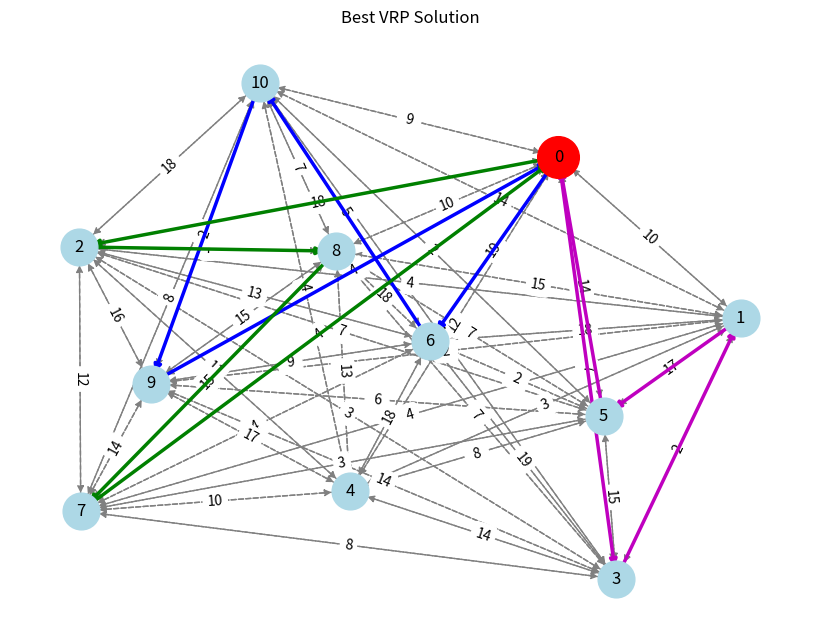

Write Python code to recreate this figure.
import matplotlib.pyplot as plt
import networkx as nx
import random as rd
import numpy as np

class Client:
    def __init__(self, address: int, demand: int):
        self.address = address
        self.demand = demand

class Vehicle:
    def __init__(self, fuel: int, capacity: int):
        self.fuel = fuel
        self.capacity = capacity

class VRPSolver:
    def __init__(self, graph: nx.DiGraph, clients: list[Client], vehicles: list[Vehicle], gen_size: int, pop_size: int, mut_rate: float):
        self.graph = graph
        self.clients = clients
        self.vehicles = vehicles
        self.gen_size = gen_size
        self.pop_size = pop_size
        self.mut_rate = mut_rate

    def _gen_solution(self):
        """
        Generates a random solution of paths, ensuring the capacity is not exceeded.

        Returns:
            list[list[int]]: Generated solution
        """
        nodes = self.clients[1:]  # Exclui o depósito
        rd.shuffle(nodes)

        paths = [[] for _ in self.vehicles]
        capacities = [0] * len(self.vehicles)

        for client in nodes:
            possible_vehicles = [i for i in range(len(self.vehicles)) if capacities[i] + client.demand <= self.vehicles[i].capacity]
            if possible_vehicles:
                vehicle = min(possible_vehicles, key=lambda i: capacities[i])
                paths[vehicle].append(client.address)
                capacities[vehicle] += client.demand

        return paths

    def _gen_population(self):
        """Generate a random population of solutions

        Returns:
            list[list[list[int]]]: Generated population
        """
        return [self._gen_solution() for _ in range(self.pop_size)]

    def evaluate(self, solution):
        """
        Calculates the total cost of a solution
        and applies penalties for capacity violations

        Args:
            solution (list[list[int]]): List of paths for every vehicle to be evaluated

        Returns:
            float: Result of the evaluation
        """
        total_cost = 0
        for path in solution:
            if not path:
                continue

            cost = 0
            prev_node = 0

            for node in path:
                cost += self.graph[prev_node][node]['weight']
                prev_node = node
            cost += self.graph[prev_node][0]['weight']
            total_cost += cost
        return total_cost

    def crossover(self, solution1, solution2):
        """
        Performs crossover between two parent solutions
        and returns it's result

        Args:
            solution1 (list[list[int]]): First solution
            solution2 (list[list[int]]): Secondary solution

        Returns:
            list[list[int]]: New solution
        """
        new_solution = []
        used = set()
        for path in solution1:
            new_path = [node for node in path if node not in used]
            used.update(new_path)
            new_solution.append(new_path)
        for path in solution2:
            for node in path:
                if node not in used:
                    for new_path in new_solution:
                        if len(new_path) < len(self.clients) // len(self.vehicles):
                            new_path.append(node)
                            used.add(node)
                            break
        return new_solution

    def mutate(self, solution):
        """
        MUtates a solution by swapping nodes between paths.

        Args:
            solution (list[list[int]]): Solution
        """
        for _ in range(len(solution)):
            if rd.random() < self.mut_rate:
                path1, path2 = rd.sample(solution, 2)
                if path1 and path2:
                    i, j = rd.randint(0, len(path1) - 1), rd.randint(0, len(path2) - 1)
                    path1[i], path2[j] = path2[j], path1[i]

    def solve(self):
        """
        Solve the VRP problem using Genetic Algorithm

        Returns:
            tuple[float, list[list[int]]]: Tuple of respectively the best cost and the best solution
        """

        # Generate initial population
        pop = self._gen_population()
        best_cost = float('inf')
        best_solution = []

        for gen in range(self.gen_size):
            fit = [(self.evaluate(sol), sol) for sol in pop]
            fit.sort(key=lambda x: x[0])

            top_cost, top_sol = fit[0]
            if top_cost < best_cost:
                best_cost = top_cost
                best_solution = top_sol
                print(f'Generation {gen + 1}: Best Cost = {best_cost}')

            pop = [sol for _, sol in fit[:self.pop_size // 2]]
            offspring = [self.crossover(rd.choice(pop), rd.choice(pop)) for _ in range(self.pop_size // 2)]
            pop.extend(offspring)

            for sol in pop:
                self.mutate(sol)

        return best_cost, best_solution

    def draw_graph(self, best_solution = None):
        """
        Draw graph using plt lib and

        Args:
            best_solution (list[list[int]]): Best Solution
        """
        pos = nx.spring_layout(self.graph, seed=123)
        labels = {node: f"{node}" for node in self.graph.nodes}

        plt.figure(figsize=(8, 6))
        nx.draw(self.graph, pos, with_labels=True, labels=labels, node_color='lightblue', edge_color='gray', node_size=700, font_size=12, style='dashed')

        edge_labels = {(u, v): f"{self.graph[u][v]['weight']}" for u, v in self.graph.edges()}
        nx.draw_networkx_edge_labels(self.graph, pos, edge_labels=edge_labels, font_size=10)

        nx.draw_networkx_nodes(self.graph, pos, nodelist=[0], node_color='red', node_size=900)

        if best_solution != None:
            colors = ['b', 'g', 'm', 'c', 'y']
            for i, path in enumerate(best_solution):
                edges = [(0, path[0])] + [(path[j], path[j + 1]) for j in range(len(path) - 1)] + [(path[-1], 0)]
                nx.draw_networkx_edges(self.graph, pos, edgelist=edges, edge_color=colors[i % len(colors)], width=2.5)

        plt.title("Best VRP Solution")
        plt.show()

if __name__ == "__main__":
    SEED = 123
    CLIENTS = 10
    VEHICLES = 3
    MAX_DEMAND = 10
    MAX_CAPACITY = 15

    rd.seed(SEED)
    np.random.seed(SEED)

    clients = [Client(0, 0)] + [Client(address, rd.randint(1, MAX_DEMAND)) for address in range(1, CLIENTS + 1)]
    vehicles = [Vehicle(fuel=100, capacity=MAX_CAPACITY) for _ in range(VEHICLES)]

    graph = nx.complete_graph(CLIENTS + 1, nx.DiGraph)
    for u, v in graph.edges():
        graph[u][v]['weight'] = np.random.randint(1, 20)

    solver = VRPSolver(graph, clients, vehicles, gen_size=200, pop_size=100, mut_rate=0.2)
    best_cost, best_solution = solver.solve()
    print(f'Best Cost: {best_cost}')
    print(f'Best Solution: {best_solution}')

    solver.draw_graph(best_solution)
